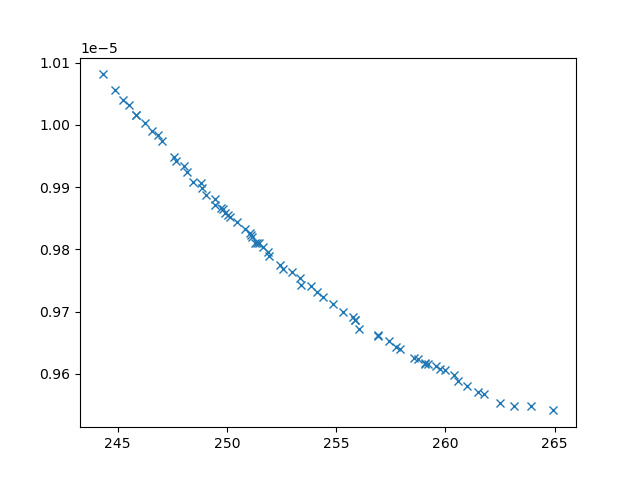

The file beside this chart, header and first rows:
xline_all_values, yline_all_values, X_all_values, obj1, obj2, obj3, inc
251.9, 9.795591448440224e-06, [0.1, np.float64(1.72028002343678), np.f…, 251.9, 9.795591448440224e-06, 5035766, 0
262.5, 9.552738297831587e-06, [0.1, np.float64(4.102235081646345), np.…, 262.5, 9.552738297831587e-06, 2868737, 0
256.1, 9.671671966140106e-06, [0.1, np.float64(8.04928961461525), np.f…, 256.1, 9.671671966140106e-06, 3214189, 0
256.9, 9.66224369821089e-06, [np.float64(1.4844591155311972), np.floa…, 256.9, 9.66224369821089e-06, 3514934, 0
259.6, 9.612474530548311e-06, [np.float64(1.2520337944951772), np.floa…, 259.6, 9.612474530548311e-06, 3074293, 0
260.4, 9.597607611018543e-06, [np.float64(1.0390020342980992), np.floa…, 260.4, 9.597607611018543e-06, 2844916, 0
252.6, 9.769030130842219e-06, [np.float64(1.859810744884108), np.float…, 252.6, 9.769030130842219e-06, 4698346, 0
245.9, 1.001633059706607e-05, [np.float64(2.109336469930811), 0.1, 10,…, 245.9, 1.001633059706607e-05, 26995389, 0
244.9, 1.0056614244844136e-05, [np.float64(1.939893126450442), 0.1, np.…, 244.9, 1.0056614244844136e-05, 28582567, 0
246.3, 1.0002904048449939e-05, [np.float64(1.9936096889767652), 0.1, np…, 246.3, 1.0002904048449939e-05, 26894334, 0
248.4, 9.9079605708529e-06, [np.float64(8.594271192889456), np.float…, 248.4, 9.9079605708529e-06, 8759054, 0
261.8, 9.568026828384817e-06, [0.1, np.float64(4.418469196785542), np.…, 261.8, 9.568026828384817e-06, 2721886, 0
261, 9.579669299139947e-06, [np.float64(1.0985101855774981), np.floa…, 261, 9.579669299139947e-06, 2966238, 0
257.4, 9.653445249797827e-06, [np.float64(1.3691135159289582), np.floa…, 257.4, 9.653445249797827e-06, 3758045, 0
245.2, 1.0040957309704529e-05, [0.1, 0.1, 10, np.float64(1.027336045669…, 245.2, 1.0040957309704529e-05, 26804470, 0
245.5, 1.0031406391680435e-05, [np.float64(3.002401998402795), 0.1, 10,…, 245.5, 1.0031406391680435e-05, 28193652, 0
249.8, 9.864510934322875e-06, [np.float64(5.330965029974556), np.float…, 249.8, 9.864510934322875e-06, 8082839, 0
263.9, 9.547698094370114e-06, [np.float64(1.4571713315884627), np.floa…, 263.9, 9.547698094370114e-06, 2679825, 0
250.2, 9.851667237894032e-06, [np.float64(2.119593963108212), np.float…, 250.2, 9.851667237894032e-06, 7060886, 0
246.6, 9.990832042224623e-06, [np.float64(1.9418074679766266), 0.1, 10…, 246.6, 9.990832042224623e-06, 26382575, 0
260.6, 9.588432097265409e-06, [np.float64(1.1449394876387597), np.floa…, 260.6, 9.588432097265409e-06, 2985994, 0
248.2, 9.924419392997602e-06, [np.float64(1.4308082123396002), np.floa…, 248.2, 9.924419392997602e-06, 10540741, 0
247.1, 9.973875119697385e-06, [np.float64(2.284854702702046), 0.1, 10,…, 247.1, 9.973875119697385e-06, 26162286, 0
254.1, 9.730818973041371e-06, [np.float64(1.2092775486954286), np.floa…, 254.1, 9.730818973041371e-06, 4259989, 0
253.9, 9.741828676960816e-06, [np.float64(1.353985228260407), np.float…, 253.9, 9.741828676960816e-06, 4323431, 0
258.8, 9.6230926969208e-06, [np.float64(1.0324810283916037), np.floa…, 258.8, 9.6230926969208e-06, 3119506, 0
261.5, 9.570569528966913e-06, [0.1, np.float64(4.257411596377352), np.…, 261.5, 9.570569528966913e-06, 2766082, 0
248.1, 9.934310047354778e-06, [np.float64(4.639902618063269), 0.1, 10,…, 248.1, 9.934310047354778e-06, 23827748, 0
251.6, 9.804021357721372e-06, [np.float64(1.5130652021532534), np.floa…, 251.6, 9.804021357721372e-06, 5509375, 0
249, 9.887317535117743e-06, [np.float64(7.431525482933262), np.float…, 249, 9.887317535117743e-06, 8783565, 0
259.1, 9.61588174825976e-06, [0.1, np.float64(3.244117830556422), np.…, 259.1, 9.61588174825976e-06, 3301643, 0
246.8, 9.983949214045014e-06, [np.float64(1.7476449639775478), 0.1, 10…, 246.8, 9.983949214045014e-06, 26259752, 0
253.3, 9.754228166086793e-06, [np.float64(2.192680942120449), np.float…, 253.3, 9.754228166086793e-06, 4669949, 0
257.7, 9.642889026178121e-06, [np.float64(1.3654024056243532), np.floa…, 257.7, 9.642889026178121e-06, 3376345, 0
255.3, 9.698815947537395e-06, [np.float64(0.6454980393436309), np.floa…, 255.3, 9.698815947537395e-06, 3801712, 0
247.6, 9.948399043628179e-06, [np.float64(1.9974066324666198), np.floa…, 247.6, 9.948399043628179e-06, 14016492, 0
263.2, 9.548654523112798e-06, [0.1, np.float64(4.572389545411905), np.…, 263.2, 9.548654523112798e-06, 2749651, 0
264.9, 9.541087221626267e-06, [np.float64(0.7517323801830078), np.floa…, 264.9, 9.541087221626267e-06, 2663905, 0
249.4, 9.880301967279717e-06, [np.float64(1.6445658970932602), np.floa…, 249.4, 9.880301967279717e-06, 8260316, 0
253, 9.763251454781477e-06, [np.float64(1.2781722511607734), np.floa…, 253, 9.763251454781477e-06, 4693111, 0
253.4, 9.743415631186265e-06, [0.1, np.float64(3.431791879263238), np.…, 253.4, 9.743415631186265e-06, 4286655, 0
247.7, 9.942168817242785e-06, [np.float64(1.995695103280593), np.float…, 247.7, 9.942168817242785e-06, 11795006, 0
249.5, 9.871920297694894e-06, [np.float64(5.910359981686072), np.float…, 249.5, 9.871920297694894e-06, 8144162, 0
255.8, 9.690540686897432e-06, [np.float64(1.1675700430415936), np.floa…, 255.8, 9.690540686897432e-06, 3802961, 0
257.9, 9.639065033675436e-06, [np.float64(1.1046206077327791), np.floa…, 257.9, 9.639065033675436e-06, 3230947, 0
251.1, 9.826271933317175e-06, [np.float64(2.5612456393485155), np.floa…, 251.1, 9.826271933317175e-06, 6730305, 0
255.9, 9.687012983533045e-06, [0.1, np.float64(2.8905676704090486), np…, 255.9, 9.687012983533045e-06, 3615813, 0
248.9, 9.898041896415423e-06, [np.float64(0.8836751139480681), np.floa…, 248.9, 9.898041896415423e-06, 8480355, 0
250.5, 9.844795829820954e-06, [np.float64(1.5810116199576951), np.floa…, 250.5, 9.844795829820954e-06, 6951010, 0
251.3, 9.810492301762963e-06, [np.float64(1.5261937673095678), np.floa…, 251.3, 9.810492301762963e-06, 5463440, 0
248.8, 9.906400978017604e-06, [0.1, np.float64(0.8862987845758425), np…, 248.8, 9.906400978017604e-06, 8584272, 0
252.4, 9.774094264129575e-06, [np.float64(4.2730903489567424), np.floa…, 252.4, 9.774094264129575e-06, 4821780, 0
250.1, 9.855925960365868e-06, [np.float64(1.9165113010676893), np.floa…, 250.1, 9.855925960365868e-06, 6821633, 0
244.3, 1.008131784531823e-05, [np.float64(2.0804585524094317), 0.1, 10…, 244.3, 1.008131784531823e-05, 30508857, 0
245.8, 1.0016382076537765e-05, [np.float64(1.9384668743142686), 0.1, 10…, 245.8, 1.0016382076537765e-05, 26840043, 0
259, 9.616640338938589e-06, [np.float64(1.1373377801245244), np.floa…, 259, 9.616640338938589e-06, 3262314, 0
258.6, 9.625133709954965e-06, [np.float64(0.6818135219908303), np.floa…, 258.6, 9.625133709954965e-06, 3439088, 0
255.9, 9.686624235449578e-06, [np.float64(2.075398278639269), np.float…, 255.9, 9.686624235449578e-06, 3979669, 0
251.1, 9.822536471732694e-06, [np.float64(1.5481982599173765), np.floa…, 251.1, 9.822536471732694e-06, 6208898, 0
256.9, 9.661343676357754e-06, [0.1, np.float64(2.9615592800047903), np…, 256.9, 9.661343676357754e-06, 3419568, 0
... 12 more rows
